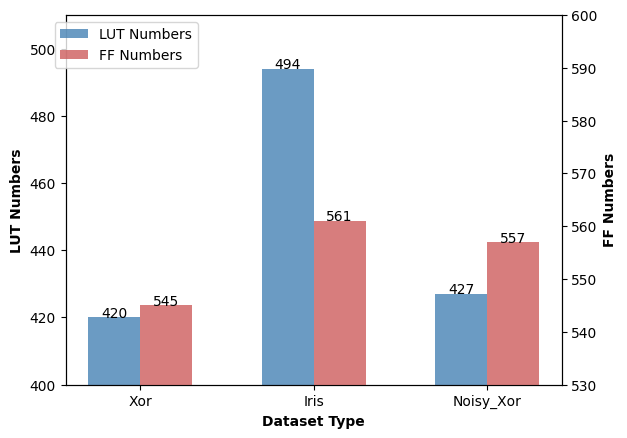

Source code (Python):
import matplotlib.pyplot as plt
import numpy as np
plt.rc('font',family='Times New Roman')
x_data = ['Xor','Iris','Noisy_Xor']
ax_data = [420,494,427]
ax1_data = [545,561,557]

fig=plt.figure(dpi=600)
ax=fig.add_subplot(111)

ax.set_ylim([400,510])#range of left-y
ax.set_yticks=np.arange(400,510) #range of left-y
ax.set_yticklabels=np.arange(400,510) #range of left-y

bar_width = 0.3
ax.set_ylabel('LUT Numbers',fontsize=10,fontweight='bold');
lns1=ax.bar(x=np.arange(len(x_data)), width=bar_width, height=ax_data, label='LUT Numbers', fc = 'steelblue',alpha=0.8)

for a,b in enumerate(ax_data):
    plt.text(a,b+0.0005,'%s' % b,ha='center')
    
    
ax1 = ax.twinx() # this is the important function   

ax1.set_ylim([530,600]) #range of right-y
ax1.set_yticks=np.arange(530,600) #range of right-y
ax1.set_yticklabels=np.arange(530,600) #range of right-y
ax1.set_ylabel('FF Numbers',fontsize=10,fontweight='bold');
lns2=ax1.bar(x=np.arange(len(x_data))+bar_width, width=bar_width, height=ax1_data,label='FF Numbers',fc = 'indianred',alpha=0.8)

for a,b in enumerate(ax1_data):
    plt.text(a+0.3,b+0.001,'%s' % b,ha='center')
    
plt.xticks(np.arange(len(x_data))+bar_width/2, x_data)

ax.set_xlabel('Dataset Type',fontsize=10,fontweight='bold')

fig.legend(loc=1,bbox_to_anchor=(0.28,1),bbox_transform=ax.transAxes)

plt.savefig('./LUT.png')  #图表输出
